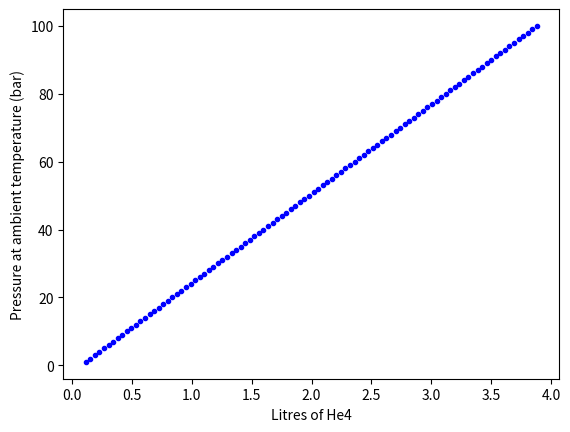

Write Python code to recreate this figure.
import numpy as np
import matplotlib.pyplot as plt

time = 5*3600 #hours *3600 = sec

p_room = 80e5 #bar *10^5 = Pa
p_cool = p_room*1/300
v_mole = 27.58e-6 #molar volume of he4, cc/mol x10^-6
v_evap = 20e-6 #estimate of evaporator volume, cc/mol x10^-6
v_pump = 20e-6 #estimate of cryopump volume, cc/mol x10^-6
temp_pump = 3 #K
temp_evap = 1 #K

tube_len = 10e-2 #cm *10^-2
tube_wall = 0.25e-3 #mm *10^-3
tube_dia = 1e-2 #cm *10^-2

int_points = 1000 #Number of points in integral
latent_heat = 85 #J mol^-1


def thermal_conductivity(temperature):
    #Return thermal conductivity (W m^-1 K^-1) of stainless steel at a given temperature
    #Coefficients from NIST data for thermal conductivity: https://trc.nist.gov/cryogenics/materials/304Stainless/304Stainless_rev.htm

    coeffs = []

    coeffs.append(-1.4087)
    coeffs.append(1.3982)
    coeffs.append(0.2543) 
    coeffs.append(-0.6260)
    coeffs.append(0.2334)
    coeffs.append(0.4256)
    coeffs.append(-0.4658)
    coeffs.append(0.1650)
    coeffs.append(-0.0199)

    y = 0
    for i in range(len(coeffs)):
        y+=coeffs[i]*np.log10(temperature)**i

    return 10**y


def temperature_height(height, pump_temp=temp_pump, evap_temp=temp_evap, length=tube_len):
    return evap_temp + (pump_temp-evap_temp)*height/length

temperatures = temperatures = np.linspace(temp_evap, temp_pump, int_points)
cooling_power = np.pi*tube_dia*tube_wall/tube_len * np.trapezoid(thermal_conductivity(temperatures), temperatures)
evap_rate = cooling_power/latent_heat #Moles per sec
n_l = evap_rate*time
print(f"Moles of liquid He in evaporator: {n_l}")

n_e = p_cool*(v_evap - n_l*v_mole)/(8.31*temp_evap)
print(f"Moles of He vapour in evaporator: {n_e}")

n_p = p_cool*(v_pump)/(8.31*temp_pump)
print(f"Moles of He vapour in cryopump: {n_p}")

heights = np.linspace(0, tube_len, int_points)
n_t = np.trapezoid(temperature_height(heights), heights)*p_cool*np.pi*tube_dia**2/(4*8.31)
print(f"Moles of liquid He in cryopump: {n_t}")

n = n_l + n_e + n_p + n_t
print(f"Total number of moles of He4 required: {n}")
print(f"Volume of He4 (at STP) required: {n*22.4:.3f}L")

def mole_he4(pressure, v_evap=v_evap, v_pump=v_pump, int_points=int_points, verbose=False):
    temperatures = temperatures = np.linspace(temp_evap, temp_pump, int_points)
    cooling_power = np.pi*tube_dia*tube_wall/tube_len * np.trapezoid(thermal_conductivity(temperatures), temperatures)
    evap_rate = cooling_power/latent_heat #Moles per sec
    n_l = evap_rate*time
    
    n_e = pressure*(v_evap - n_l*v_mole)/(8.31*temp_evap)
    
    n_p = pressure*(v_pump)/(8.31*temp_pump)
    
    heights = np.linspace(0, tube_len, int_points)
    n_t = np.trapezoid(temperature_height(heights), heights)*pressure*np.pi*tube_dia**2/(4*8.31)
    
    if verbose:
        print(f"Cooling power: {cooling_power} W")
        print(f"Moles of liquid He in evaporator: {n_l}")

        print(f"Moles of He vapour in evaporator: {n_e}")

        print(f"Moles of He vapour in cryopump: {n_p}")

        print(f"Moles of liquid He in cryopump: {n_t}")

        
        print(f"Total number of moles of He4 required: {n}")
        print(f"Volume of He4 (at STP) required: {n*22.4:.3f}L")
    return n_l + n_e + n_p + n_t

pressures = np.linspace(1, 100, 100)

fig = plt.figure()
ax = fig.add_subplot(111)
ax.scatter(22.4*mole_he4(pressures*1e5/300), pressures, c='b', marker='.')
ax.set_xlabel("Litres of He4")
ax.set_ylabel("Pressure at ambient temperature (bar)")
plt.show()
